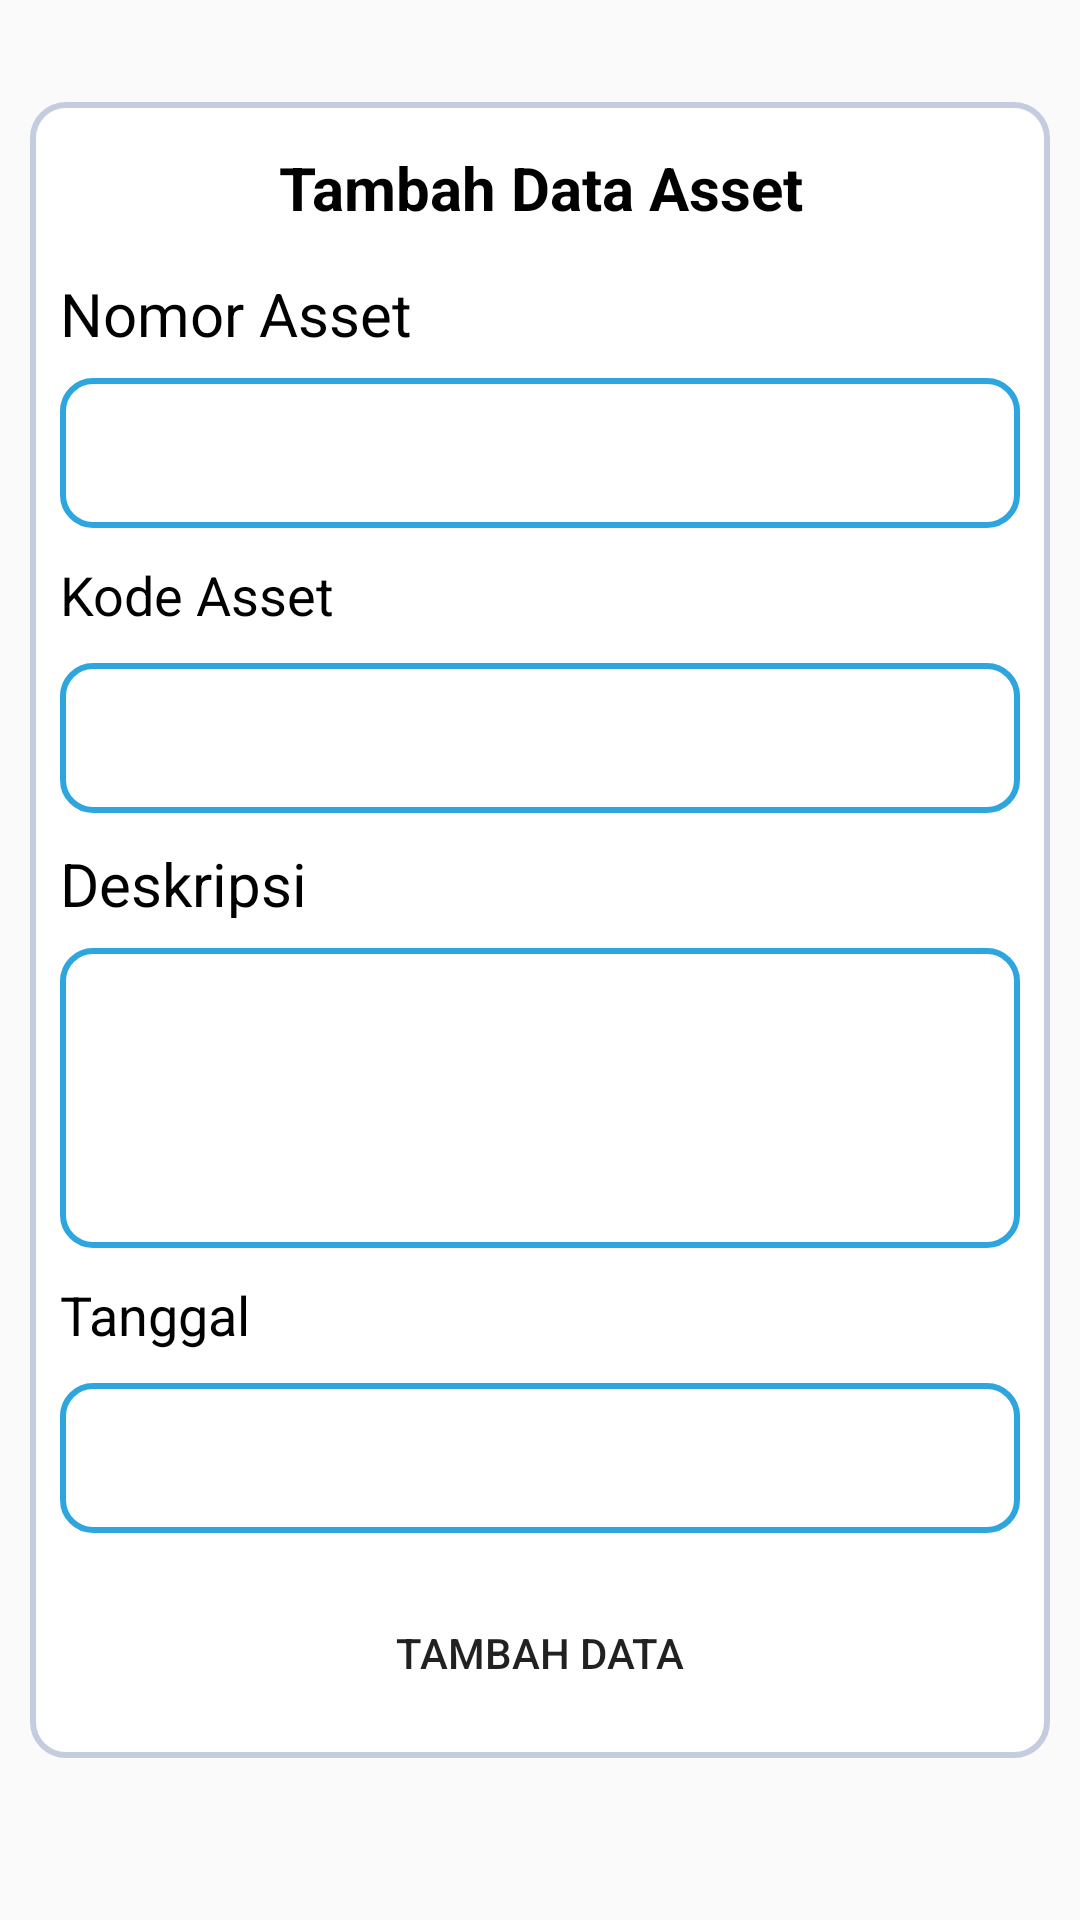

The Android layout XML behind this screen, and the referenced resources:
<!-- AndroidManifest.xml: application theme Theme.PLN -->
<!-- res/layout/activity_menu__add_asset.xml -->
<?xml version="1.0" encoding="utf-8"?>
<androidx.core.widget.NestedScrollView
    xmlns:android="http://schemas.android.com/apk/res/android"
    xmlns:app="http://schemas.android.com/apk/res-auto"
    xmlns:tools="http://schemas.android.com/tools"
    android:layout_width="match_parent"
    android:layout_height="match_parent"
    tools:context=".Features.Menu_AddAsset">

    <LinearLayout
        android:id="@+id/FromAddaseet"
        android:background="@drawable/linear"
        android:layout_marginLeft="10dp"
        android:layout_marginBottom="10dp"
        android:layout_marginRight="10dp"
        android:layout_gravity="center"
        android:layout_width="match_parent"
        android:layout_height="match_parent"
        android:orientation="vertical">
        <TextView
            android:text="@string/tambah_data_asset"
            android:layout_gravity="center"
            android:gravity="center"
            android:textSize="20sp"
            android:textColor="@color/black"
            android:textStyle="bold"
            android:layout_marginTop="10dp"
            android:layout_marginBottom="10dp"
            android:layout_width="match_parent"
            android:layout_height="wrap_content"/>
        <TextView
            android:layout_marginTop="5dp"
            android:layout_marginBottom="5dp"
            android:layout_marginLeft="5dp"
            android:layout_marginRight="5dp"
            android:textColor="@color/black"
            android:textSize="20sp"
            android:text="@string/nomor_asset"
            android:layout_width="match_parent"
            android:layout_height="25sp"/>
        <EditText
            android:id="@+id/AddNomorAsset"
            android:background="@drawable/rounded_edittext"
            android:layout_marginTop="5dp"
            android:layout_marginBottom="5dp"
            android:layout_marginLeft="5dp"
            android:layout_marginRight="5dp"
            android:textColor="@color/black"
            android:textSize="18sp"
            android:text=""
            android:layout_width="match_parent"
            android:layout_height="50sp"/>
        <TextView
            android:layout_marginTop="5dp"
            android:layout_marginBottom="5dp"
            android:layout_marginLeft="5dp"
            android:layout_marginRight="5dp"
            android:textColor="@color/black"
            android:textSize="18sp"
            android:text="@string/kodeasset"
            android:layout_width="match_parent"
            android:layout_height="25sp"/>
        <EditText
            android:id="@+id/AddKodeAsset"
            android:background="@drawable/rounded_edittext"
            android:layout_marginTop="5dp"
            android:layout_marginBottom="5dp"
            android:layout_marginLeft="5dp"
            android:layout_marginRight="5dp"
            android:textColor="@color/black"
            android:textSize="18sp"
            android:text=""
            android:layout_width="match_parent"
            android:layout_height="50sp"/>
        <TextView
            android:layout_marginTop="5dp"
            android:layout_marginBottom="5dp"
            android:layout_marginLeft="5dp"
            android:layout_marginRight="5dp"
            android:textColor="@color/black"
            android:textSize="20sp"
            android:text="Deskripsi"
            android:layout_width="match_parent"
            android:layout_height="25sp"/>
        <EditText
            android:id="@+id/AddDeskrispiAsset"
            android:background="@drawable/rounded_edittext"
            android:layout_marginTop="5dp"
            android:layout_marginBottom="5dp"
            android:layout_marginLeft="5dp"
            android:layout_marginRight="5dp"
            android:textColor="@color/black"
            android:textSize="18sp"
            android:text=""
            android:layout_width="match_parent"
            android:layout_height="100sp"/>
        <TextView
            android:layout_marginTop="5dp"
            android:layout_marginBottom="5dp"
            android:layout_marginLeft="5dp"
            android:layout_marginRight="5dp"
            android:textColor="@color/black"
            android:textSize="18sp"
            android:text="Tanggal"
            android:layout_width="match_parent"
            android:layout_height="25sp"/>
        <EditText
            android:onClick="getTanggal"
            android:id="@+id/AddTglAsset"
            android:background="@drawable/rounded_edittext"
            android:layout_marginTop="5dp"
            android:layout_marginBottom="5dp"
            android:layout_marginLeft="5dp"
            android:layout_marginRight="5dp"
            android:textColor="@color/black"
            android:textSize="18sp"
            android:text=""
            android:layout_width="match_parent"
            android:layout_height="50sp"/>
        <LinearLayout
            android:layout_marginTop="10dp"
            android:layout_marginRight="5dp"
            android:layout_marginLeft="5dp"
            android:layout_marginBottom="5dp"
            android:orientation="vertical"
            android:layout_width="match_parent"
            android:layout_height="wrap_content">
            <Button
                android:onClick="adddataasset"
                android:text="@string/tambah_data"
                android:id="@+id/addasset"
                android:layout_gravity="center"
                android:gravity="center"
                android:background="@drawable/btn"
                android:layout_width="300dp"
                android:layout_height="50dp"/>
        </LinearLayout>
    </LinearLayout>

</androidx.core.widget.NestedScrollView>
<!-- resources referenced by this layout -->
<resources>
  <color name="black">#FF000000</color>
  <!-- drawable linear (drawable) -->
  <shape
      xmlns:android="http://schemas.android.com/apk/res/android"
      android:shape="rectangle"   >
      <solid
          android:color="@color/white" >
      </solid>
      <stroke
          android:width="2dp"
          android:color="#C4CDE0" >
      </stroke>
      <padding
          android:left="5dp"
          android:top="5dp"
          android:right="5dp"
          android:bottom="5dp"    >
      </padding>
      <corners
          android:radius="11dp"   >
      </corners>
  </shape>
  <!-- drawable rounded_edittext (drawable) -->
  <?xml version="1.0" encoding="utf-8"?>
  <shape xmlns:android="http://schemas.android.com/apk/res/android" >
  
      <solid android:color="#FFFFFF" />
  
      <stroke
          android:width="2dp"
          android:color="@color/bg_login" />
      <corners
          android:radius="10dp" />
  
  </shape>
  <string name="kodeasset">Kode Asset</string>
  <string name="nomor_asset">Nomor Asset</string>
  <string name="tambah_data">Tambah Data</string>
  <string name="tambah_data_asset">Tambah Data Asset</string>
  <style name="Theme.PLN" parent="Theme.AppCompat.DayNight.NoActionBar">
          
          <item name="colorPrimary">@color/purple_500</item>
          <item name="colorPrimaryVariant">@color/purple_700</item>
          <item name="colorOnPrimary">@color/white</item>
          
          <item name="colorSecondary">@color/teal_200</item>
          <item name="colorSecondaryVariant">@color/teal_700</item>
          <item name="colorOnSecondary">@color/black</item>
          
          <item name="android:statusBarColor" tools:targetApi="l">?attr/colorPrimaryVariant</item>
          
      </style>
  <color name="white">#FFFFFFFF</color>
  <color name="bg_login">#2da5de</color>
  <color name="purple_500">#FF6200EE</color>
  <color name="purple_700">#FF3700B3</color>
  <color name="teal_200">#FF03DAC5</color>
  <color name="teal_700">#FF018786</color>
</resources>
